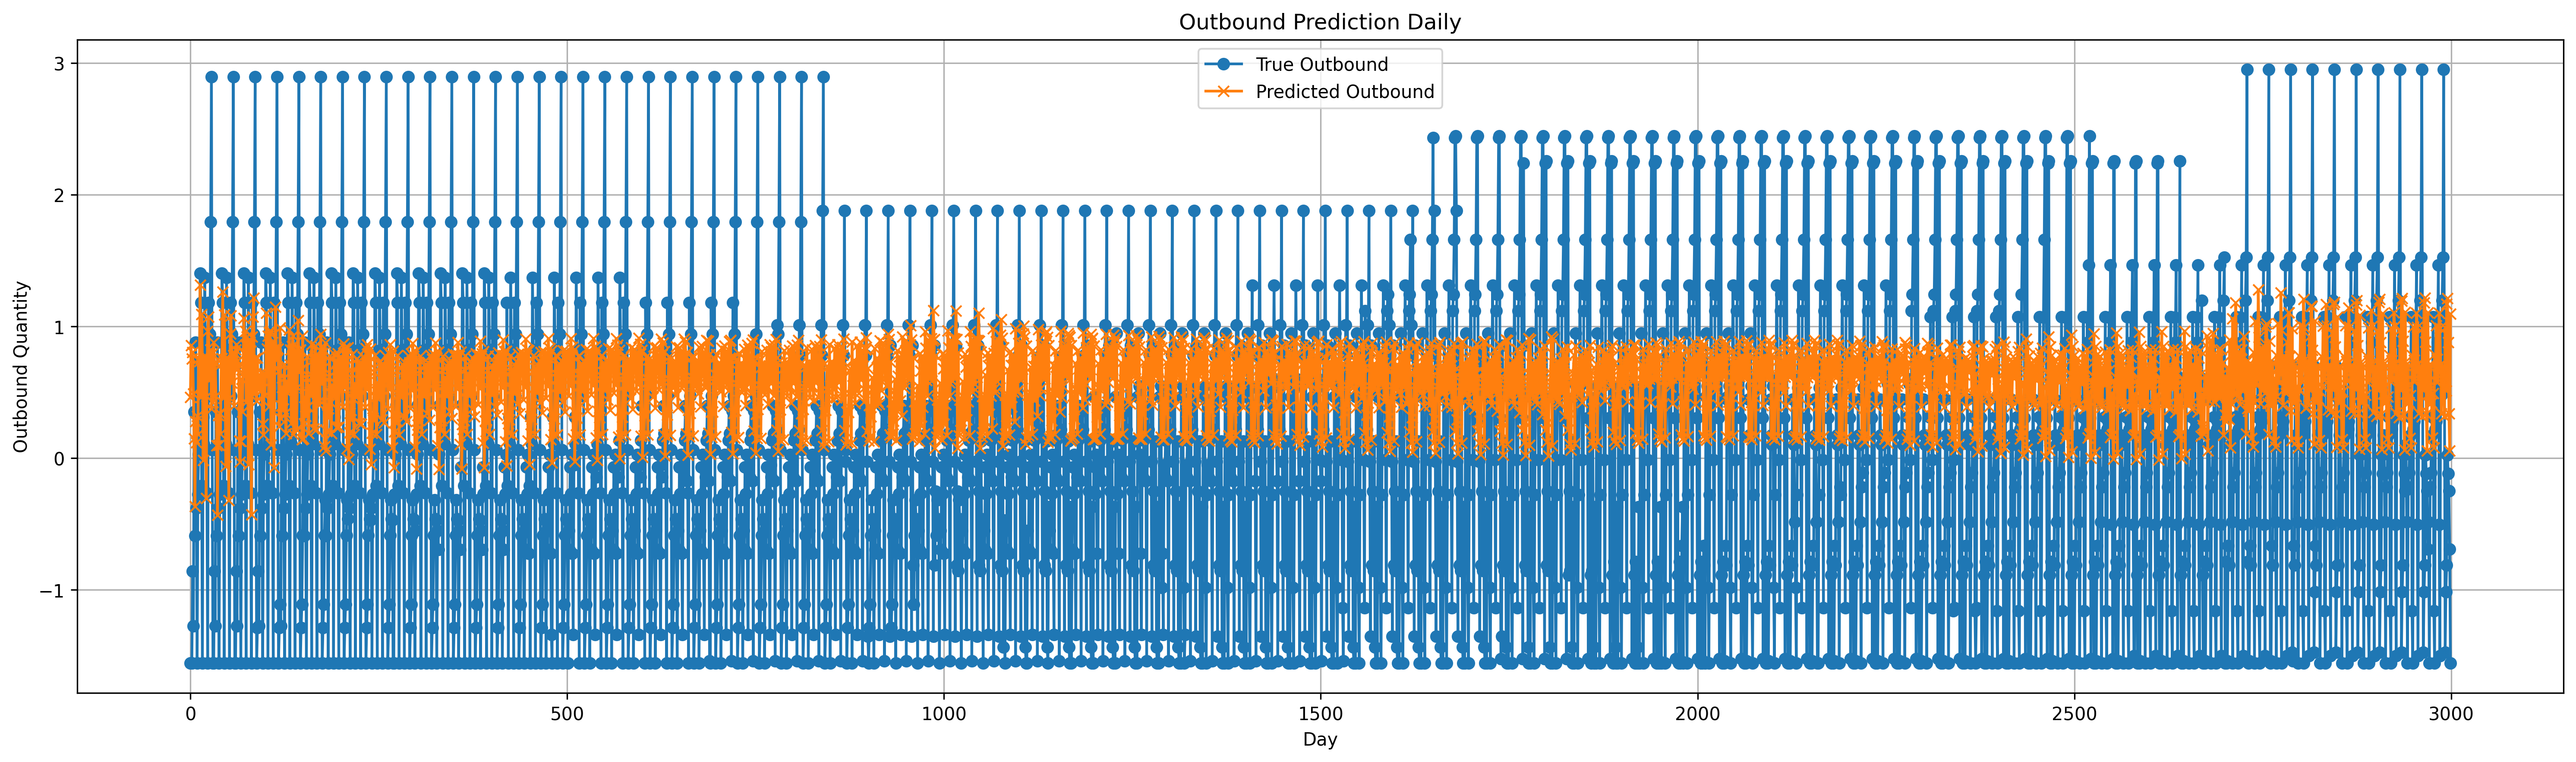

Source data for this figure (header and first rows):
date, actual, predicted, error, abs_error
01/31/2025, 0.0, 0.0, 0.0, 0.0
02/01/2025, 0.0, 0.0, 0.0, 0.0
02/02/2025, 0.0, 776.7, -776.7, 776.7
02/03/2025, 235.1, 792.7, -557.6, 557.6
02/04/2025, 95.39, 687.3, -591.9, 591.9
02/05/2025, 641.5, 573.4, 68.1, 68.1
02/06/2025, 324.8, 400.2, -75.34, 75.34
02/07/2025, 818.8, 617.4, 201.4, 201.4
02/08/2025, 395.6, 563.5, -167.9, 167.9
02/09/2025, 0.0, 629.6, -629.6, 629.6
02/10/2025, 431.4, 584, -152.7, 152.7
02/11/2025, 533.8, 776.5, -242.7, 242.7
02/12/2025, 658.5, 769.9, -111.4, 111.4
02/13/2025, 994.1, 964.9, 29.23, 29.23
02/14/2025, 919.7, 678.2, 241.5, 241.5
02/15/2025, 452.9, 889.6, -436.7, 436.7
02/16/2025, 0.0, 769.8, -769.8, 769.8
02/17/2025, 627.4, 518.2, 109.2, 109.2
02/18/2025, 560.2, 780.1, -220, 220
02/19/2025, 983.7, 784.7, 198.9, 198.9
02/20/2025, 796.8, 778.9, 17.86, 17.86
02/21/2025, 800.1, 421.2, 378.9, 378.9
02/22/2025, 434.5, 681.2, -246.7, 246.7
02/23/2025, 0.0, 847.4, -847.4, 847.4
02/24/2025, 920.2, 883.5, 36.7, 36.7
02/25/2025, 681.7, 721, -39.28, 39.28
02/26/2025, 838.9, 768.9, 70.05, 70.05
02/27/2025, 1125, 799.3, 326.2, 326.2
02/28/2025, 1496, 648.7, 846.9, 846.9
03/01/2025, 543.9, 789.8, -245.8, 245.8
03/02/2025, 0.0, 665.8, -665.8, 665.8
03/03/2025, 0.0, 818.1, -818.1, 818.1
03/04/2025, 235.1, 766.2, -531.2, 531.2
03/05/2025, 95.39, 768, -672.6, 672.6
03/06/2025, 641.5, 681.7, -40.25, 40.25
03/07/2025, 324.8, 554.8, -230, 230
03/08/2025, 818.8, 377.6, 441.2, 441.2
03/09/2025, 395.6, 632.4, -236.8, 236.8
03/10/2025, 0.0, 556.5, -556.5, 556.5
03/11/2025, 431.4, 638.2, -206.9, 206.9
03/12/2025, 533.8, 585.1, -51.33, 51.33
03/13/2025, 658.5, 764.9, -106.4, 106.4
03/14/2025, 994.1, 777.2, 216.9, 216.9
03/15/2025, 919.7, 947, -27.27, 27.27
03/16/2025, 452.9, 676, -223.1, 223.1
03/17/2025, 0.0, 888.5, -888.5, 888.5
03/18/2025, 627.4, 775.4, -148, 148
03/19/2025, 560.2, 502.4, 57.76, 57.76
03/20/2025, 983.7, 762.4, 221.3, 221.3
03/21/2025, 796.8, 778.7, 18.12, 18.12
03/22/2025, 800.1, 765.6, 34.5, 34.5
03/23/2025, 434.5, 415.3, 19.24, 19.24
03/24/2025, 0.0, 676.1, -676.1, 676.1
03/25/2025, 920.2, 840.2, 80, 80
03/26/2025, 681.7, 887, -205.3, 205.3
03/27/2025, 838.9, 715, 123.9, 123.9
03/28/2025, 1125, 757.3, 368.2, 368.2
03/29/2025, 1496, 784.8, 710.8, 710.8
03/30/2025, 543.9, 657.1, -113.1, 113.1
03/31/2025, 0.0, 790.9, -790.9, 790.9
... 246 more rows
